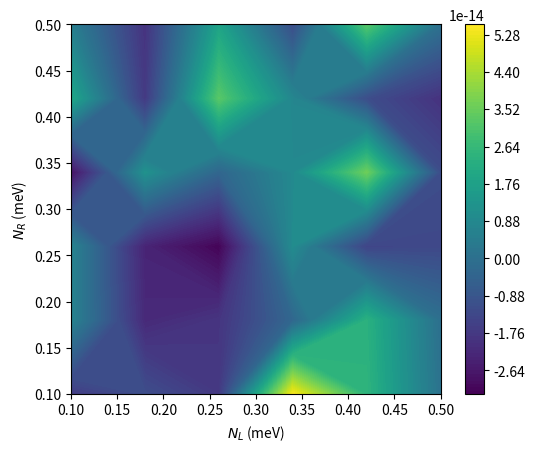

Here is the Python script that generated this plot:
#%matplotlib inline

import math
import matplotlib.pyplot as plt
from mpl_toolkits.mplot3d import Axes3D
from matplotlib import cm
from matplotlib.ticker import LinearLocator, FormatStrFormatter
import numpy as np
from numpy import linalg as LA
from scipy import linalg as LAs
from scipy.linalg import eig as eigscipy
import time
start_time = time.time()


global Ec,k,dchi
Ec=0e-3
k=8.617e-5
T=100






dchi=1e-3+0j




    
def Hamilt(NL,NR,chi):
    H=np.zeros((2,2),dtype=complex)
    k01L=NL
    k01R=NR
    k10L=-NL+1.0
    k10R=-NR+1.0
    
    e_chi=np.exp(chi)
    e_chi2=np.exp(-chi)
#    e_chi=1.0+1j*chi
#    e_chi2=1.0-1j*chi
    H[0,0]= k01L+k01R
    H[0,1]=-k10L-k10R*e_chi
    H[1,0]=-k01L-k01R*e_chi2
    H[1,1]= k10L+k10R
    
#    print('0pL',W0pL)
#    print('p0L',Wp0L)
#    print('0pR',W0pR)
#    print('p0R',Wp0R)
#    print(H[0,1])
#    print(H[1,0])
    return H
    

    
def HdiffL(NL,NR,chi):
    H=np.zeros((2,2),dtype=complex)
    k01L=1
    k01R=0
    k10L=-1
    k10R=0
    
    e_chi=np.exp(chi)
    e_chi2=np.exp(-chi)
#    e_chi=1.0+1j*chi
#    e_chi2=1.0-1j*chi
    H[0,0]= k01L+k01R
    H[0,1]=-k10L-k10R*e_chi
    H[1,0]=-k01L-k01R*e_chi2
    H[1,1]= k10L+k10R
    return H

def HdiffR(NL,NR,chi):
    H=np.zeros((2,2),dtype=complex)
    k01L=0
    k01R=1
    k10L=0
    k10R=-1
    
    e_chi=np.exp(chi)
    e_chi2=np.exp(-chi)
#    e_chi=1.0+1j*chi
#    e_chi2=1.0-1j*chi
    H[0,0]= k01L+k01R
    H[0,1]=-k10L-k10R*e_chi
    H[1,0]=-k01L-k01R*e_chi2
    H[1,1]= k10L+k10R
    return H

def F(NL,NR,chi):
#    H=Hamilt(t,chi)
#    Hdagger=np.conj(H.transpose())
#    print(H)
#    print(Hdagger)

    H=Hamilt(NL,NR,chi)
    A=eigscipy(H,left=True)
    imin=A[0].argsort()[0]
    imed=A[0].argsort()[1]
#    imax=A[0].argsort()[2]
    eig0=A[0][imin]
    eig1=A[0][imed]
#    eig2=A[0][imax]
    phi0R=A[2].transpose()[imin]
    phi0L=A[1].transpose()[imin]
    phi1R=A[2].transpose()[imed]
    phi1L=A[1].transpose()[imed]

    
#    phi0L=np.conj(phi0L)
#    phi1L=np.conj(phi1L)
    
    phi0L=phi0L/np.matmul(phi0L,phi0R)
    phi1L=phi1L/np.matmul(phi1L,phi1R)


    
    a=np.matmul(phi0L,HdiffL(NL,NR,chi))
    b1L=np.matmul(a,phi1R)
    a=np.matmul(phi1L,HdiffR(NL,NR,chi))
    c1L=np.matmul(a,phi0R)
    
    a=np.matmul(phi0L,HdiffR(NL,NR,chi))
    b1R=np.matmul(a,phi1R)
    a=np.matmul(phi1L,HdiffL(NL,NR,chi))
    c1R=np.matmul(a,phi0R)
    
    element1=(b1L*c1L-b1R*c1R)/(np.abs(eig0-eig1))**2.0
    
    intg=element1

    return intg

def BerryCurvature(NL,NR):
    #BC=(-1j)*2*F(NL,NR,dchi/2)/(dchi)
    temp1=F(NL,NR,dchi/2)
    print(temp1)
#    temp2=F(TL,TR,0,dchi/2)

    
#    BC=2*(temp1.imag)/(dchi)
#    print("BC",BC_C)
    BC=(F(NL,NR,dchi/2)-F(NL,NR,-dchi/2))/(dchi)

    return BC



def BC_plot():
    Ngrid=6
    xlist = np.linspace(0.1, 0.5, Ngrid,endpoint=True)
    ylist = np.linspace(0.1, 0.5, Ngrid,endpoint=True)
    X, Y = np.meshgrid(xlist, ylist)
    BC=np.zeros((Ngrid,Ngrid),dtype=complex)

    for i in range(Ngrid):
        for j in range(Ngrid):
            BC[i,j]=BerryCurvature(X[0][i],Y[j][0])
            
    plt.figure()
    cp = plt.contourf(X, Y, BC,128)
    plt.colorbar(cp)
    #plt.title('Filled Contours Plot')
    plt.xlabel('$N_L$ (meV)')
    plt.ylabel('$N_R$ (meV)')
    plt.gca().set_aspect('equal', adjustable='box')
    plt.show()
 
    
    return

BC_plot()






#print(dynamic(12e-3,8e-3,8e-3))

print("time:", (time.time() - start_time)/60.0)
